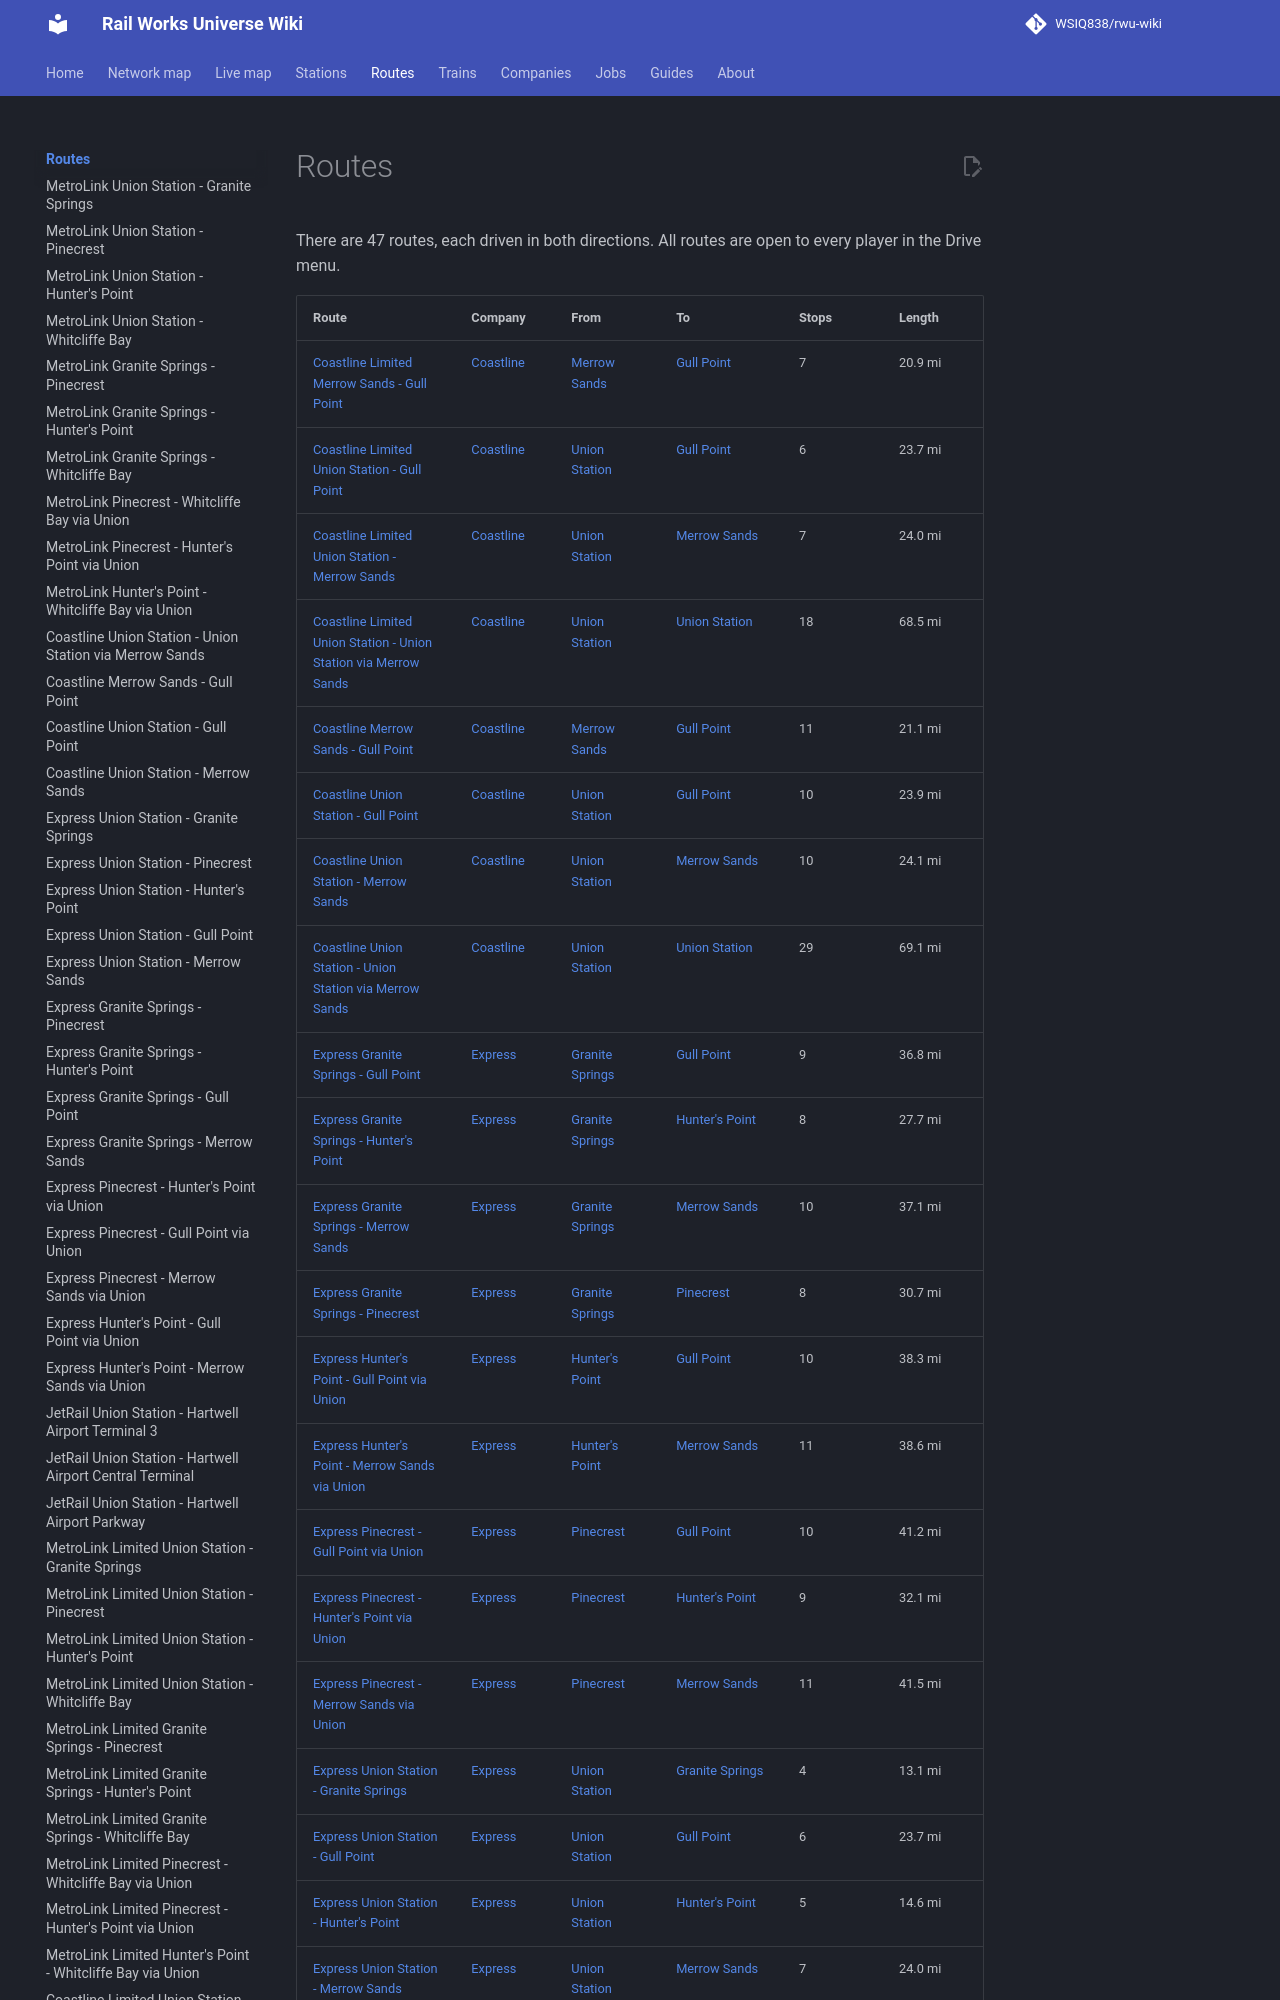

repository: WSIQ838/rwu-wiki · page: lines/index.html · generator: mkdocs

# Routes

There are 47 routes, each driven in both directions. All routes are open to every player in the Drive menu.

| Route | Company | From | To | Stops | Length |
|---|---|---|---|---|---|
| [Coastline Limited Merrow Sands - Gull Point](cl-mrs-glp-l.md) | [Coastline](../companies/coastline.md) | [Merrow Sands](../stations/merrow-sands.md) | [Gull Point](../stations/gull-point.md) | 7 | 20.9 mi |
| [Coastline Limited Union Station - Gull Point](cl-uns-glp-l.md) | [Coastline](../companies/coastline.md) | [Union Station](../stations/union-station.md) | [Gull Point](../stations/gull-point.md) | 6 | 23.7 mi |
| [Coastline Limited Union Station - Merrow Sands](cl-uns-mrs-l.md) | [Coastline](../companies/coastline.md) | [Union Station](../stations/union-station.md) | [Merrow Sands](../stations/merrow-sands.md) | 7 | 24.0 mi |
| [Coastline Limited Union Station - Union Station via Merrow Sands](cl-loop-l.md) | [Coastline](../companies/coastline.md) | [Union Station](../stations/union-station.md) | [Union Station](../stations/union-station.md) | 18 | 68.5 mi |
| [Coastline Merrow Sands - Gull Point](cl-mrs-glp.md) | [Coastline](../companies/coastline.md) | [Merrow Sands](../stations/merrow-sands.md) | [Gull Point](../stations/gull-point.md) | 11 | 21.1 mi |
| [Coastline Union Station - Gull Point](cl-uns-glp.md) | [Coastline](../companies/coastline.md) | [Union Station](../stations/union-station.md) | [Gull Point](../stations/gull-point.md) | 10 | 23.9 mi |
| [Coastline Union Station - Merrow Sands](cl-uns-mrs.md) | [Coastline](../companies/coastline.md) | [Union Station](../stations/union-station.md) | [Merrow Sands](../stations/merrow-sands.md) | 10 | 24.1 mi |
| [Coastline Union Station - Union Station via Merrow Sands](cl-loop.md) | [Coastline](../companies/coastline.md) | [Union Station](../stations/union-station.md) | [Union Station](../stations/union-station.md) | 29 | 69.1 mi |
| [Express Granite Springs - Gull Point](ex-w07-glp.md) | [Express](../companies/express.md) | [Granite Springs](../stations/granite-springs.md) | [Gull Point](../stations/gull-point.md) | 9 | 36.8 mi |
| [Express Granite Springs - Hunter's Point](ex-w07-e07.md) | [Express](../companies/express.md) | [Granite Springs](../stations/granite-springs.md) | [Hunter's Point](../stations/hunter-s-point.md) | 8 | 27.7 mi |
| [Express Granite Springs - Merrow Sands](ex-w07-mrs.md) | [Express](../companies/express.md) | [Granite Springs](../stations/granite-springs.md) | [Merrow Sands](../stations/merrow-sands.md) | 10 | 37.1 mi |
| [Express Granite Springs - Pinecrest](ex-w07-n10.md) | [Express](../companies/express.md) | [Granite Springs](../stations/granite-springs.md) | [Pinecrest](../stations/pinecrest.md) | 8 | 30.7 mi |
| [Express Hunter's Point - Gull Point via Union](ex-e07-glp.md) | [Express](../companies/express.md) | [Hunter's Point](../stations/hunter-s-point.md) | [Gull Point](../stations/gull-point.md) | 10 | 38.3 mi |
| [Express Hunter's Point - Merrow Sands via Union](ex-e07-mrs.md) | [Express](../companies/express.md) | [Hunter's Point](../stations/hunter-s-point.md) | [Merrow Sands](../stations/merrow-sands.md) | 11 | 38.6 mi |
| [Express Pinecrest - Gull Point via Union](ex-n10-glp.md) | [Express](../companies/express.md) | [Pinecrest](../stations/pinecrest.md) | [Gull Point](../stations/gull-point.md) | 10 | 41.2 mi |
| [Express Pinecrest - Hunter's Point via Union](ex-n10-e07.md) | [Express](../companies/express.md) | [Pinecrest](../stations/pinecrest.md) | [Hunter's Point](../stations/hunter-s-point.md) | 9 | 32.1 mi |
| [Express Pinecrest - Merrow Sands via Union](ex-n10-mrs.md) | [Express](../companies/express.md) | [Pinecrest](../stations/pinecrest.md) | [Merrow Sands](../stations/merrow-sands.md) | 11 | 41.5 mi |
| [Express Union Station - Granite Springs](ex-uns-w07.md) | [Express](../companies/express.md) | [Union Station](../stations/union-station.md) | [Granite Springs](../stations/granite-springs.md) | 4 | 13.1 mi |
| [Express Union Station - Gull Point](ex-uns-glp.md) | [Express](../companies/express.md) | [Union Station](../stations/union-station.md) | [Gull Point](../stations/gull-point.md) | 6 | 23.7 mi |
| [Express Union Station - Hunter's Point](ex-uns-e07.md) | [Express](../companies/express.md) | [Union Station](../stations/union-station.md) | [Hunter's Point](../stations/hunter-s-point.md) | 5 | 14.6 mi |
| [Express Union Station - Merrow Sands](ex-uns-mrs.md) | [Express](../companies/express.md) | [Union Station](../stations/union-station.md) | [Merrow Sands](../stations/merrow-sands.md) | 7 | 24.0 mi |
| [Express Union Station - Pinecrest](ex-uns-n10.md) | [Express](../companies/express.md) | [Union Station](../stations/union-station.md) | [Pinecrest](../stations/pinecrest.md) | 5 | 17.5 mi |
| [JetRail Union Station - Hartwell Airport Central Terminal](jr-un
